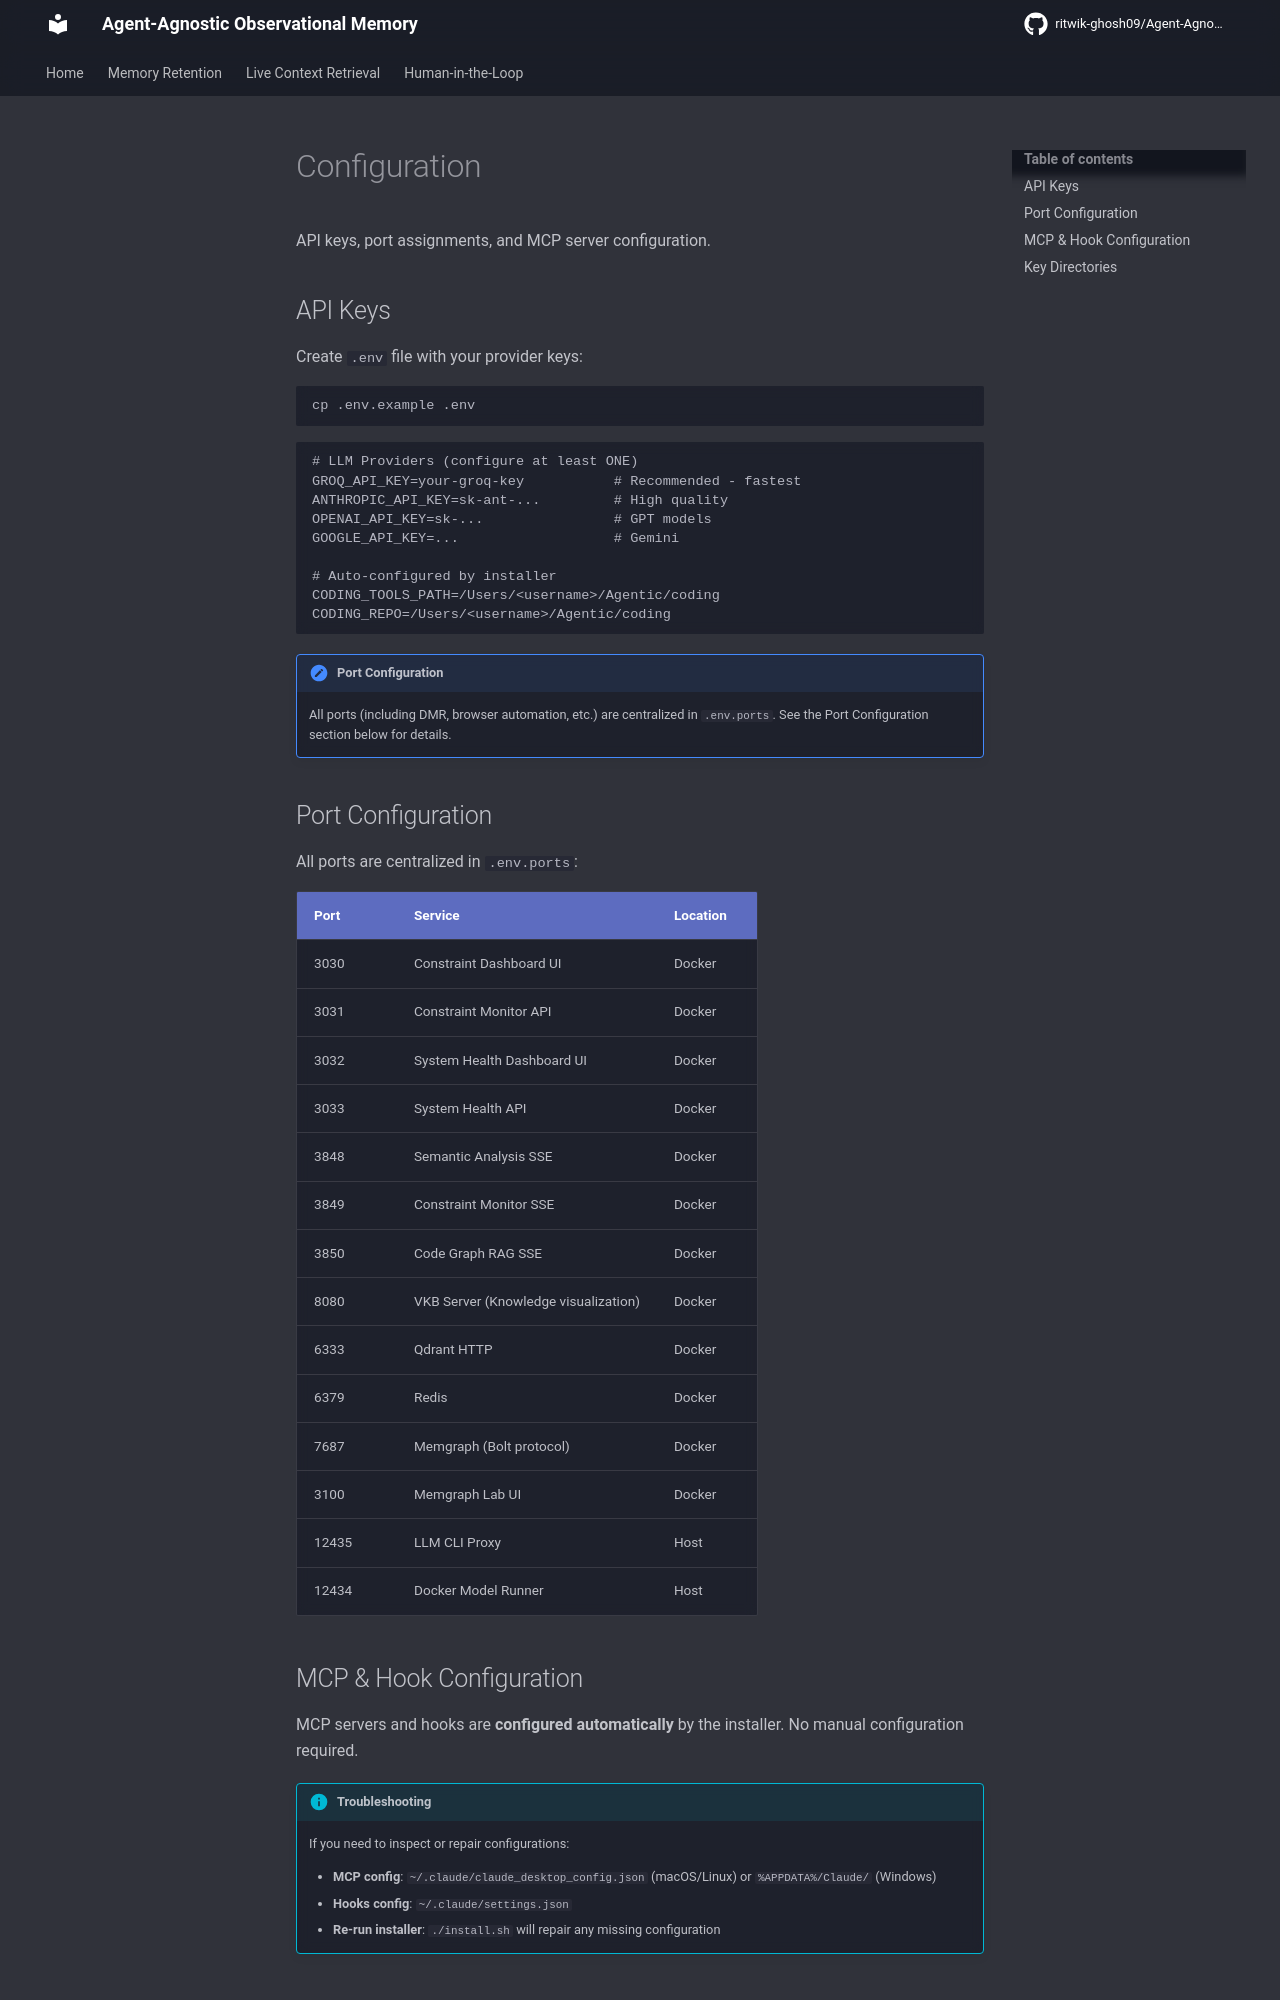

repository: ritwik-ghosh09/Agent-Agnostic-Observational-Memory · page: getting-started/configuration/index.html · generator: mkdocs

# Configuration

API keys, port assignments, and MCP server configuration.

## API Keys

Create `.env` file with your provider keys:

```bash
cp .env.example .env
```

```env
# LLM Providers (configure at least ONE)
GROQ_API_KEY=your-groq-key           # Recommended - fastest
ANTHROPIC_API_KEY=sk-ant-...         # High quality
OPENAI_API_KEY=sk-...                # GPT models
GOOGLE_API_KEY=...                   # Gemini

# Auto-configured by installer
CODING_TOOLS_PATH=/Users/<username>/Agentic/coding
CODING_REPO=/Users/<username>/Agentic/coding
```

!!! note "Port Configuration"
    All ports (including DMR, browser automation, etc.) are centralized in `.env.ports`.
    See the Port Configuration section below for details.

## Port Configuration

All ports are centralized in `.env.ports`:

| Port | Service | Location |
|------|---------|----------|
| 3030 | Constraint Dashboard UI | Docker |
| 3031 | Constraint Monitor API | Docker |
| 3032 | System Health Dashboard UI | Docker |
| 3033 | System Health API | Docker |
| 3848 | Semantic Analysis SSE | Docker |
| 3849 | Constraint Monitor SSE | Docker |
| 3850 | Code Graph RAG SSE | Docker |
| 8080 | VKB Server (Knowledge visualization) | Docker |
| 6333 | Qdrant HTTP | Docker |
| 6379 | Redis | Docker |
| 7687 | Memgraph (Bolt protocol) | Docker |
| 3100 | Memgraph Lab UI | Docker |
| 12435 | LLM CLI Proxy | Host |
| 12434 | Docker Model Runner | Host |
